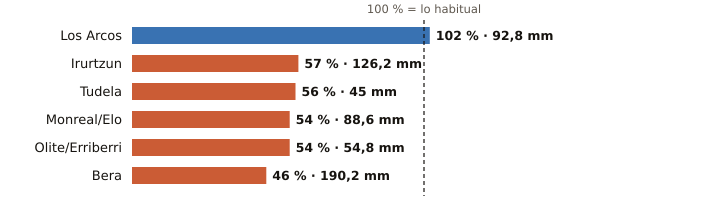

The data file committed next to this chart (first rows):
estacion, provincia, indicativo, mm_otono, referencia_mm, pct, periodo_referencia, hasta, hora
Los Arcos, Navarra, 9171K, 92.8, 90.9, 102, 2009-2025, 2026-11-14, 23
Irurtzun, Navarra, 9274X, 126.2, 221.5, 57, 2010-2025, 2026-11-14, 23
Tudela, Navarra, 9302Y, 45.0, 80.9, 56, 2009-2025, 2026-11-14, 23
Monreal/Elo, Navarra, 9262P, 88.6, 162.6, 54, 2011-2025, 2026-11-14, 23
Olite/Erriberri, Navarra, 9252X, 54.8, 102.2, 54, 2009-2025, 2026-11-14, 23
Bera, Navarra, 1010X, 190.2, 410.0, 46, 2009-2025, 2026-11-14, 23
